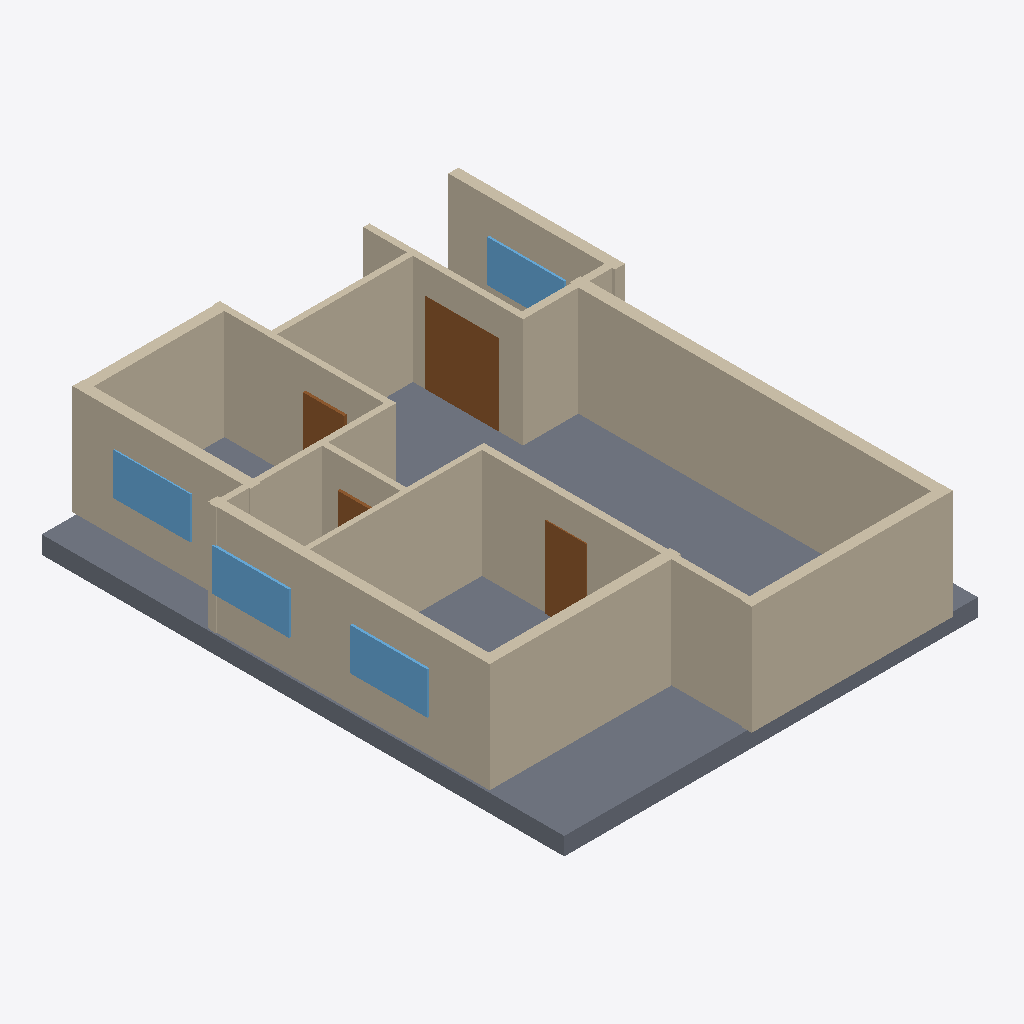
Isometric view of an IFC building model (IFC-SPF (STEP), schema IFC4, length unit millimetre), seen from the south-west, elements coloured by IFC class: 15 walls (beige), 4 doors (brown), 4 windows (light blue), 1 slab (grey).
Extent 11.1 m × 14.1 m × 3.4 m (x, y, z). Elements (26): 15 IfcWall, 6 IfcDoor, 4 IfcWindow, 1 IfcSlab.

HEADER;
FILE_DESCRIPTION(('ViewDefinition[DesignTransferView]'),'2;1');
FILE_NAME('/dev/null','2026-11-14T09:48:54+02:00',(''),(''),'IfcOpenShell 0.9.0.post1','IfcOpenShell 0.9.0.post1','Nobody');
FILE_SCHEMA(('IFC4'));
ENDSEC;
DATA;
#1=IFCPROJECT('2bBlneZCLDBgx4q8csXvB5',$,'plan2ifc',$,$,$,$,(#10),#5);
#12=IFCSITE('0rhhelEb50jAnDEeWppJy_',$,'Site',$,$,$,$,$,$,$,$,$,$,$);
#13=IFCBUILDING('1NEY60uvH2uu_E4blgkD1J',$,'Building',$,$,$,$,$,$,$,$,$);
#14=IFCBUILDINGSTOREY('1$UbsNecb9CAVavKCN8Mbq',$,'Level 0',$,$,$,$,$,$,$);
#569=IFCSLAB('21vNs8FEz5oPe$bWqfOMXk',$,'Slab',$,$,#586,#576,$,$);
#261=IFCWALL('15U6sLj$D0Q9FHUFS4$nYm',$,'Wall',$,$,#282,#272,$,$);
#283=IFCWALL('20URTDRmnDhQXWzjcJcUjf',$,'Wall',$,$,#304,#294,$,$);
#151=IFCWALL('0rtiVZXYP67B2zSoFxgAVT',$,'Wall',$,$,#172,#162,$,$);
#129=IFCWALL('1GFMfY4295pBiq_u7GtANl',$,'Wall',$,$,#150,#140,$,$);
#327=IFCWALL('2dHhf$9tvAwey3zu1Znt6D',$,'Wall',$,$,#348,#338,$,$);
#173=IFCWALL('2aLA0IBzD3SgowSR3a3xVZ',$,'Wall',$,$,#194,#184,$,$);
#107=IFCWALL('3XO89mZYPBBvELg8lBDj0r',$,'Wall',$,$,#128,#118,$,$);
#195=IFCWALL('0tDzOdi45AROODhxD3QFgX',$,'Wall',$,$,#216,#206,$,$);
#41=IFCWALL('0c5k9dniLFQwZlqIDluV8$',$,'Wall',$,$,#62,#52,$,$);
#18=IFCWALL('2qKbXaczf8MfEHsQCzEN4Z',$,'Wall',$,$,#40,#29,$,$);
#217=IFCWALL('0FQ7dOvHbEWx1AkJGzCD3U',$,'Wall',$,$,#238,#228,$,$);
#63=IFCWALL('3QzFng0Wv9oBgh9VwTzzKf',$,'Wall',$,$,#84,#74,$,$);
#85=IFCWALL('2ak5AkyZ9BUuP2mAZ5gYf5',$,'Wall',$,$,#106,#96,$,$);
#239=IFCWALL('1mbVmLUdX8M92jrHqCexVO',$,'Wall',$,$,#260,#250,$,$);
#371=IFCDOOR('06CdhGIrL6vfV8GEe69GaT',$,'Door',$,$,#392,#382,$,$,$,$,$,$);
#305=IFCWALL('1duXOvlh9Bd9iayCK8i0pJ',$,'Wall',$,$,#326,#316,$,$);
#547=IFCWINDOW('0wF4Bs6PvC3ewlrgpjz3FC',$,'Window',$,$,#568,#558,$,$,$,$,$,$);
#525=IFCWINDOW('3aH3haAb51I8eGMGCK1Fm_',$,'Window',$,$,#546,#536,$,$,$,$,$,$);
#481=IFCWINDOW('3crKZ_9Kj4FPbFF68TTMnF',$,'Window',$,$,#502,#492,$,$,$,$,$,$);
#459=IFCDOOR('1dQDS1TxD0tAXuB4d$5Dd$',$,'Door',$,$,#480,#470,$,$,$,$,$,$);
#503=IFCWINDOW('3$0VsEexD3$BdTKIJ6xgh4',$,'Window',$,$,#524,#514,$,$,$,$,$,$);
#393=IFCDOOR('23XPAwjJD29hsSClOqlaVd',$,'Door',$,$,#414,#404,$,$,$,$,$,$);
#415=IFCDOOR('0QZzhK$$H4$AlrXjaai91K',$,'Door',$,$,#436,#426,$,$,$,$,$,$);
ENDSEC;
